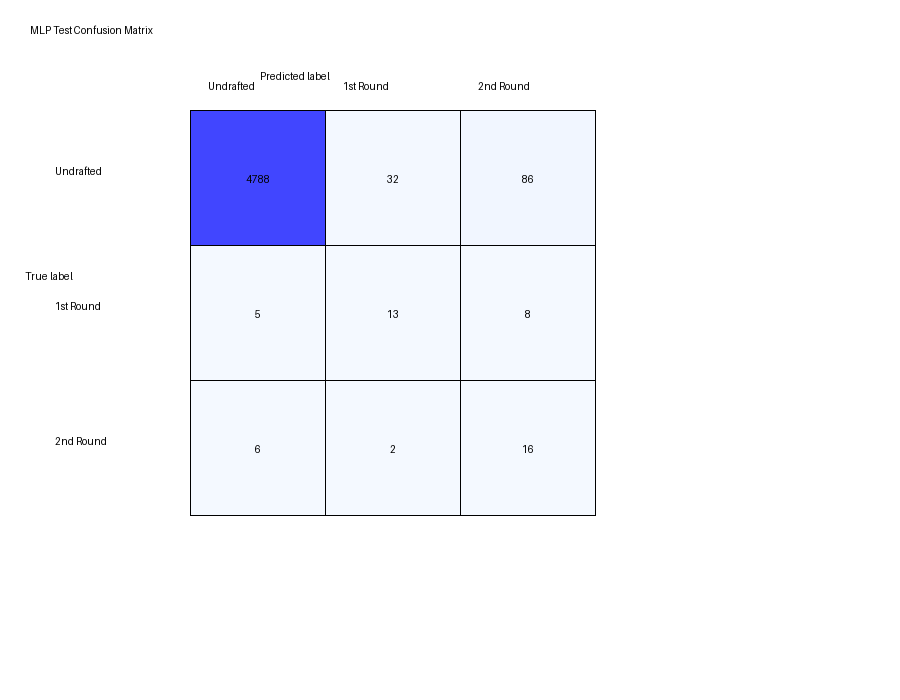

Source data for this figure (header and first rows):
, pred_Undrafted, pred_1st Round, pred_2nd Round
true_Undrafted, 4788, 32, 86
true_1st Round, 5, 13, 8
true_2nd Round, 6, 2, 16
